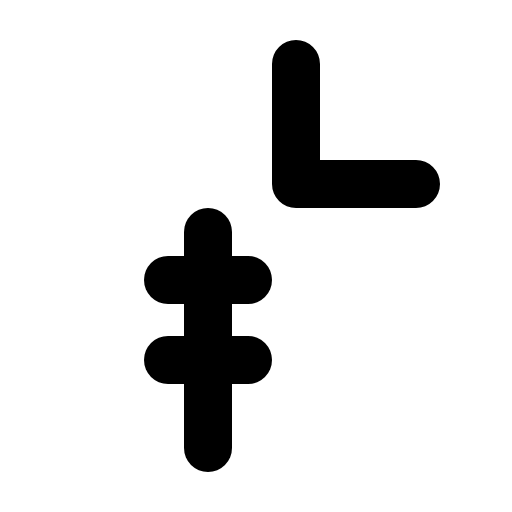
t = 0.00 s
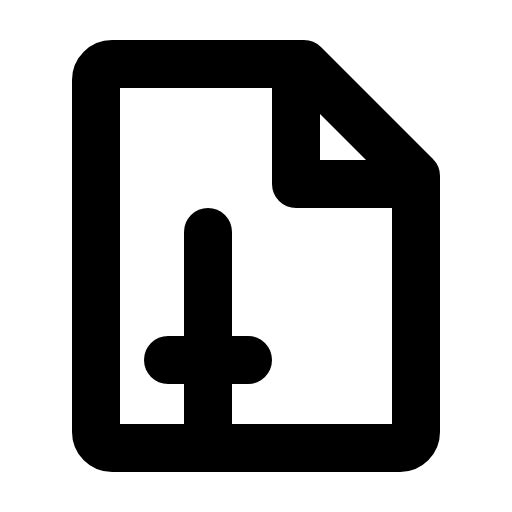
t = 1.20 s
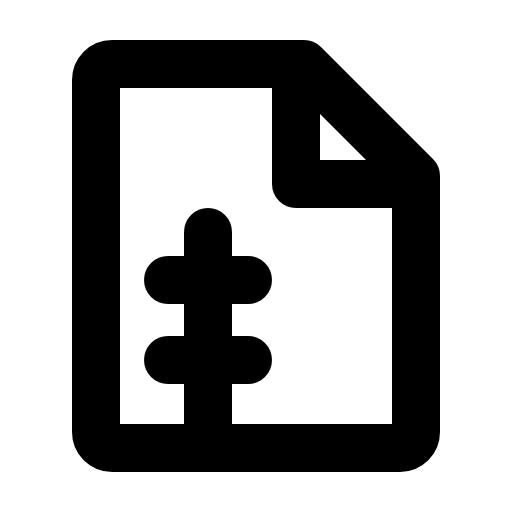
t = 1.58 s
t = 1.95 s: frame unchanged from t = 1.58 s, image omitted
t = 2.33 s: frame unchanged from t = 1.58 s, image omitted

The animated SVG that drew these frames (rendered in a browser with its animation timeline set to each time). Animation: 1 CSS @keyframes rule; one cycle of 2.70 s, repeats indefinitely.

<svg xmlns="http://www.w3.org/2000/svg" viewBox="0 0 256 256">
  <style>
    .draw-line {
      stroke-dasharray: 2000;
      stroke-dashoffset: 0;
    }
    svg:hover .draw-line {
      animation: phosphor-draw-in 1.5s ease-in-out infinite;
    }
    @keyframes phosphor-draw-in {
      0%   { stroke-dashoffset: 2000; }
      100% { stroke-dashoffset: 0; }
    }
  </style><rect width="256" height="256" fill="none"/><path d="M200,224a8,8,0,0,0,8-8V88L152,32H56a8,8,0,0,0-8,8V216a8,8,0,0,0,8,8Z" fill="none" stroke="currentColor" stroke-linecap="round" stroke-linejoin="round" stroke-width="24" class="draw-line" pathLength="1" style="animation-delay: 0s"/><polyline points="148 32 148 92 208 92" fill="none" stroke="currentColor" stroke-linecap="round" stroke-linejoin="round" stroke-width="24" class="draw-line" pathLength="1" style="animation-delay: 0.3s"/><line x1="104" y1="224" x2="104" y2="116" fill="none" stroke="currentColor" stroke-linecap="round" stroke-linejoin="round" stroke-width="24" class="draw-line" pathLength="1" style="animation-delay: 0.6s"/><line x1="84" y1="180" x2="124" y2="180" fill="none" stroke="currentColor" stroke-linecap="round" stroke-linejoin="round" stroke-width="24" class="draw-line" pathLength="1" style="animation-delay: 0.9s"/><line x1="84" y1="140" x2="124" y2="140" fill="none" stroke="currentColor" stroke-linecap="round" stroke-linejoin="round" stroke-width="24" class="draw-line" pathLength="1" style="animation-delay: 1.2s"/></svg>
